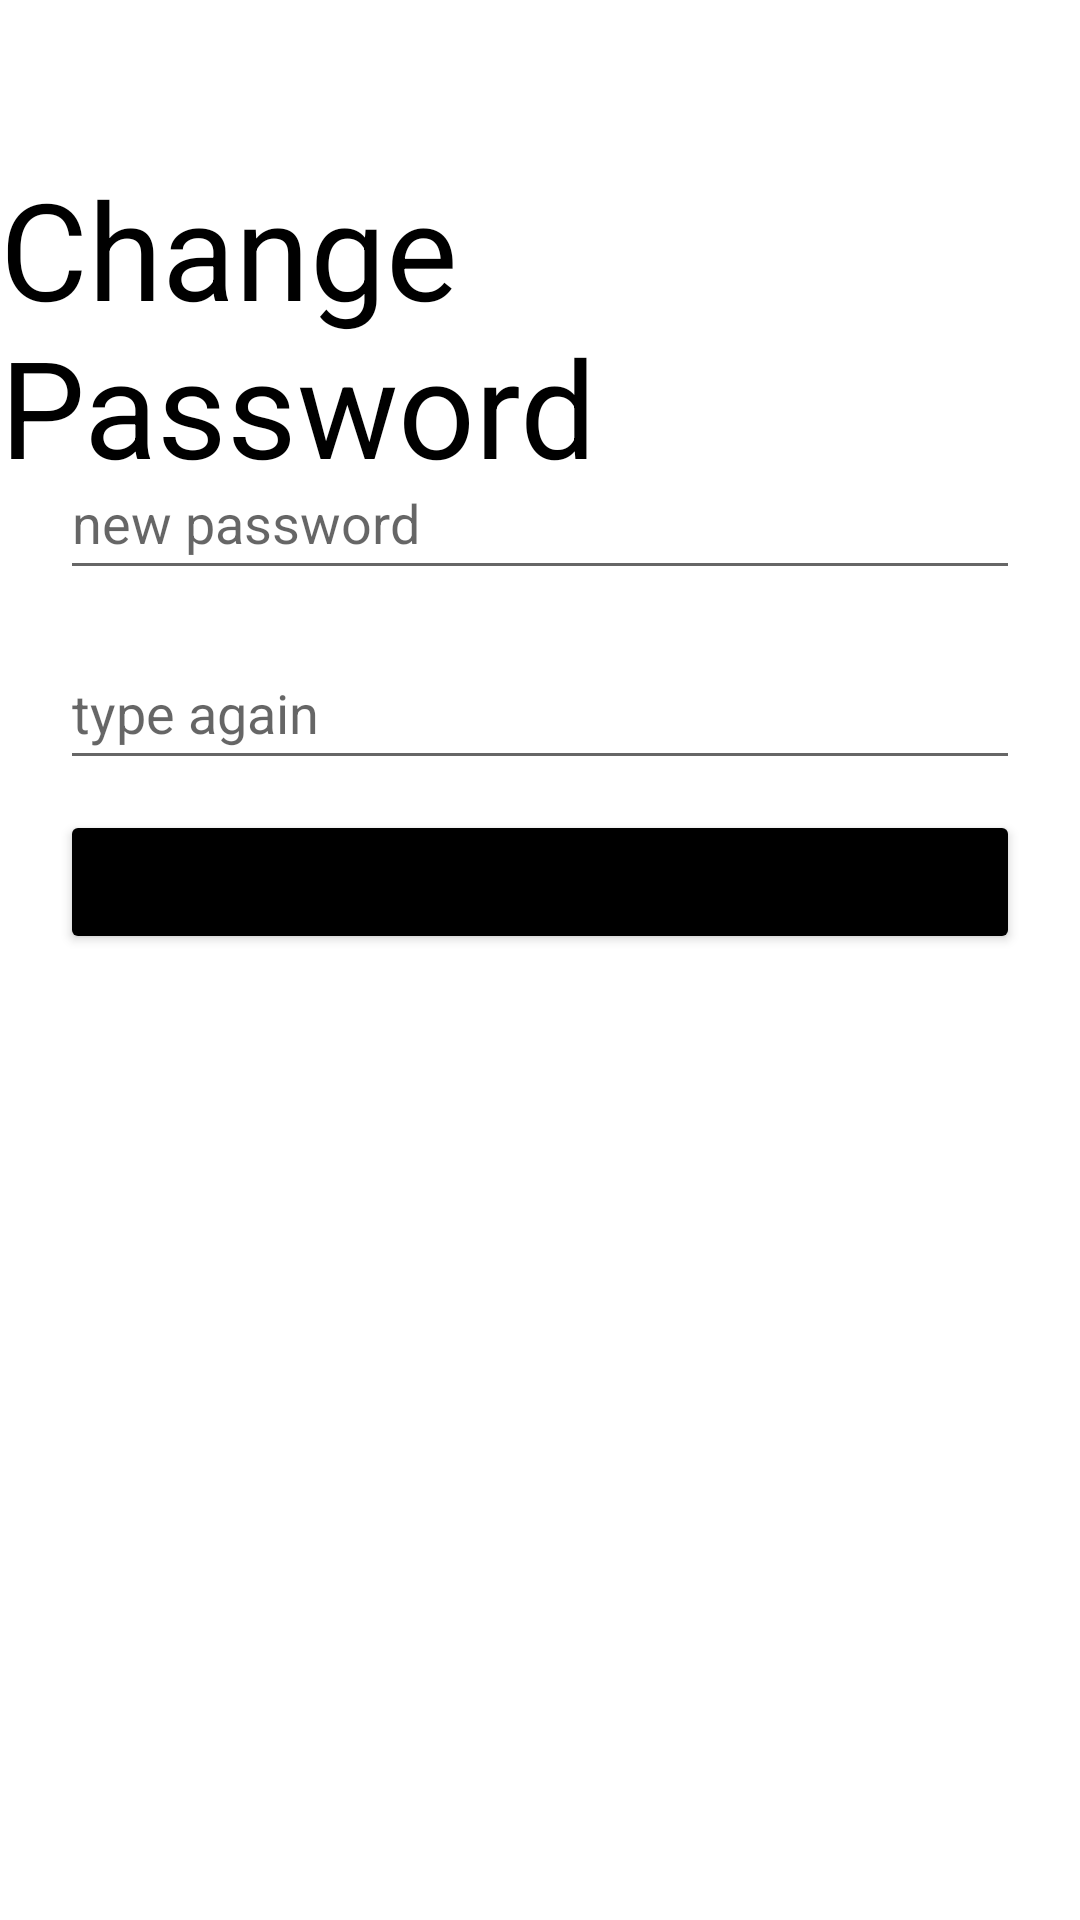

Reconstruct the res/layout file that produces this screen, plus the resources it refers to.
<!-- AndroidManifest.xml: application theme Theme.WaninInterviewAssignment -->
<!-- res/layout/activity_change_password.xml -->
<?xml version="1.0" encoding="utf-8"?>
<androidx.constraintlayout.widget.ConstraintLayout xmlns:android="http://schemas.android.com/apk/res/android"
    xmlns:app="http://schemas.android.com/apk/res-auto"
    xmlns:tools="http://schemas.android.com/tools"
    android:layout_width="match_parent"
    android:layout_height="match_parent"
    tools:context=".ChangePassword">

    <TextView
        android:id="@+id/changepassword_tv"
        android:layout_width="match_parent"
        android:layout_height="wrap_content"
        android:text="Change Password"
        android:textColor="@color/black"
        android:textSize="45dp"
        app:layout_constraintBottom_toBottomOf="parent"
        app:layout_constraintEnd_toEndOf="parent"
        app:layout_constraintStart_toStartOf="parent"
        app:layout_constraintTop_toTopOf="parent"
        app:layout_constraintVertical_bias="0.1" />

    <EditText
        android:id="@+id/new_password"
        android:layout_width="320dp"
        android:layout_height="48dp"
        android:ems="10"
        android:hint="new password"
        android:inputType="textPersonName"
        app:layout_constraintBottom_toBottomOf="parent"
        app:layout_constraintEnd_toEndOf="parent"
        app:layout_constraintStart_toStartOf="parent"
        app:layout_constraintTop_toTopOf="parent"
        app:layout_constraintVertical_bias="0.251" />

    <EditText
        android:id="@+id/type_again"
        android:layout_width="320dp"
        android:layout_height="48dp"
        android:ems="10"
        android:hint="type again"
        android:inputType="textPassword"
        app:layout_constraintBottom_toBottomOf="parent"
        app:layout_constraintEnd_toEndOf="parent"
        app:layout_constraintStart_toStartOf="parent"
        app:layout_constraintTop_toTopOf="parent"
        app:layout_constraintVertical_bias="0.358" />

    <Button
        android:id="@+id/submit"
        android:layout_width="320dp"
        android:layout_height="48dp"
        android:backgroundTint="@color/black"
        android:text="SUBMIT"
        app:layout_constraintBottom_toBottomOf="parent"
        app:layout_constraintEnd_toEndOf="parent"
        app:layout_constraintStart_toStartOf="parent"
        app:layout_constraintTop_toTopOf="parent"
        app:layout_constraintVertical_bias="0.456" />
</androidx.constraintlayout.widget.ConstraintLayout>
<!-- resources referenced by this layout -->
<resources>
  <style name="Theme.WaninInterviewAssignment" parent="Theme.MaterialComponents.DayNight.DarkActionBar">
          
          <item name="colorPrimary">@color/purple_500</item>
          <item name="colorPrimaryVariant">@color/purple_700</item>
          <item name="colorOnPrimary">@color/white</item>
          
          <item name="colorSecondary">@color/teal_200</item>
          <item name="colorSecondaryVariant">@color/teal_700</item>
          <item name="colorOnSecondary">@color/black</item>
          
          <item name="android:statusBarColor" tools:targetApi="l">?attr/colorPrimaryVariant</item>
          
      </style>
  <!-- not gathered from this repository: default colours our renderer supplied (Android Studio template values) -->
  <color name="purple_500">#FF6200EE</color>
  <color name="purple_700">#FF3700B3</color>
  <color name="teal_200">#FF03DAC5</color>
  <color name="teal_700">#FF018786</color>
  <color name="black">#FF000000</color>
  <color name="white">#FFFFFFFF</color>
</resources>
